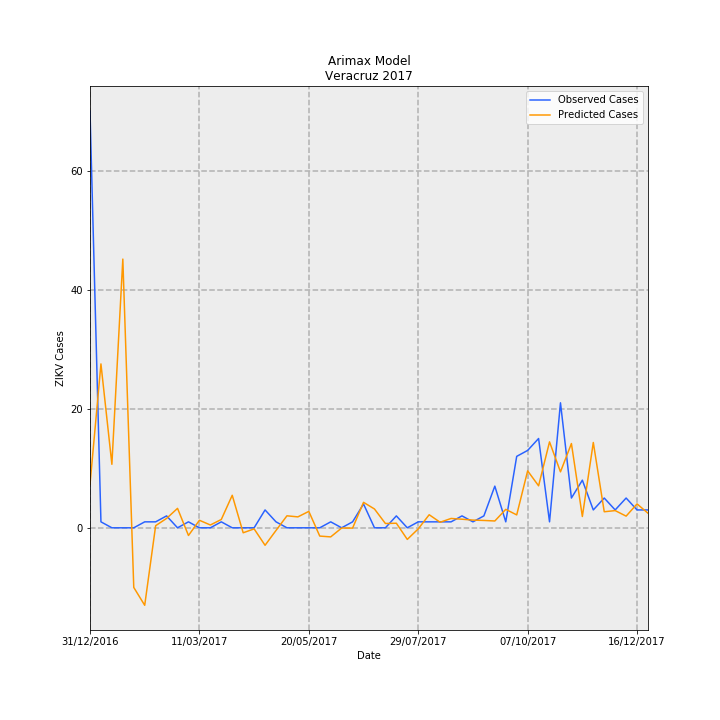

Source data for this figure (header and first rows):
Date, predictions_incidence, observed_incidence, Predicted Cases, Observed Cases, error
31/12/2016, 0.09004, 0.8629, 7.304, 70.0, 62.7
07/01/2017, 0.3394, 0.01233, 27.53, 1.0, -26.53
14/01/2017, 0.1315, 0.0, 10.66, 0.0, -10.66
21/01/2017, 0.5564, 0.0, 45.14, 0.0, -45.14
28/01/2017, -0.1235, 0.0, -10.02, 0.0, 10.02
04/02/2017, -0.1605, 0.01233, -13.02, 1.0, 14.02
11/02/2017, 0.004374, 0.01233, 0.3548, 1.0, 0.6452
18/02/2017, 0.01946, 0.02465, 1.578, 2.0, 0.4216
25/02/2017, 0.04025, 0.0, 3.265, 0.0, -3.265
04/03/2017, -0.01592, 0.01233, -1.291, 1.0, 2.291
11/03/2017, 0.01561, 0.0, 1.266, 0.0, -1.266
18/03/2017, 0.005814, 0.0, 0.4717, 0.0, -0.4717
25/03/2017, 0.0172, 0.01233, 1.395, 1.0, -0.3955
01/04/2017, 0.06736, 0.0, 5.464, 0.0, -5.464
08/04/2017, -0.01029, 0.0, -0.8351, 0.0, 0.8351
15/04/2017, -0.002262, 0.0, -0.1835, 0.0, 0.1835
22/04/2017, -0.03621, 0.03698, -2.938, 3.0, 5.938
29/04/2017, -0.005508, 0.01233, -0.4468, 1.0, 1.447
06/05/2017, 0.02483, 0.0, 2.014, 0.0, -2.014
13/05/2017, 0.02261, 0.0, 1.834, 0.0, -1.834
20/05/2017, 0.034, 0.0, 2.758, 0.0, -2.758
27/05/2017, -0.01717, 0.0, -1.393, 0.0, 1.393
03/06/2017, -0.01882, 0.01233, -1.527, 1.0, 2.527
10/06/2017, -0.0004426, 0.0, -0.03591, 0.0, 0.03591
17/06/2017, -0.0006138, 0.01233, -0.04979, 1.0, 1.05
24/06/2017, 0.05274, 0.04931, 4.278, 4.0, -0.2782
01/07/2017, 0.03895, 0.0, 3.16, 0.0, -3.16
08/07/2017, 0.008886, 0.0, 0.7209, 0.0, -0.7209
15/07/2017, 0.009482, 0.02465, 0.7692, 2.0, 1.231
22/07/2017, -0.02404, 0.0, -1.95, 0.0, 1.95
29/07/2017, -0.002202, 0.01233, -0.1787, 1.0, 1.179
05/08/2017, 0.02704, 0.01233, 2.194, 1.0, -1.194
12/08/2017, 0.01148, 0.01233, 0.9314, 1.0, 0.06862
19/08/2017, 0.01934, 0.01233, 1.569, 1.0, -0.5689
26/08/2017, 0.01778, 0.02465, 1.443, 2.0, 0.5572
02/09/2017, 0.01595, 0.01233, 1.294, 1.0, -0.2939
09/09/2017, 0.01522, 0.02465, 1.235, 2.0, 0.7651
16/09/2017, 0.01411, 0.08629, 1.145, 7, 5.855
23/09/2017, 0.03821, 0.01233, 3.099, 1.0, -2.099
30/09/2017, 0.0267, 0.1479, 2.166, 12.0, 9.834
07/10/2017, 0.1179, 0.1602, 9.567, 13.0, 3.433
14/10/2017, 0.08693, 0.1849, 7.052, 15, 7.948
21/10/2017, 0.1779, 0.01233, 14.44, 1.0, -13.44
28/10/2017, 0.1159, 0.2589, 9.399, 21.0, 11.6
04/11/2017, 0.1745, 0.06163, 14.15, 5.0, -9.155
11/11/2017, 0.02341, 0.09861, 1.899, 8.0, 6.101
18/11/2017, 0.1767, 0.03698, 14.33, 3.0, -11.33
25/11/2017, 0.03323, 0.06163, 2.696, 5.0, 2.304
02/12/2017, 0.03562, 0.03698, 2.889, 3.0, 0.1107
09/12/2017, 0.02416, 0.06163, 1.96, 5.0, 3.04
16/12/2017, 0.04946, 0.03698, 4.012, 3.0, -1.012
23/12/2017, 0.03018, 0.03698, 2.449, 3.0, 0.5514
